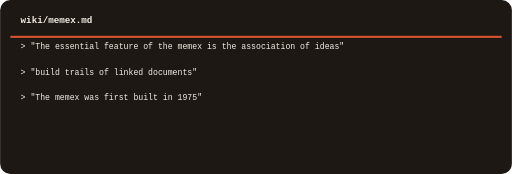
t = 0.00 s
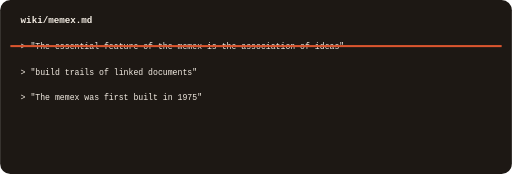
t = 0.73 s
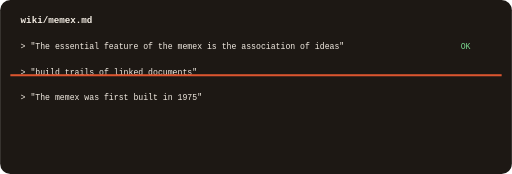
t = 1.50 s
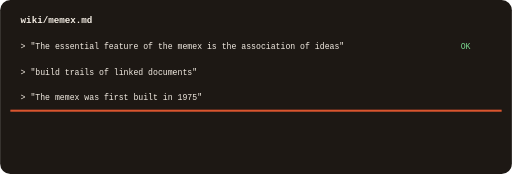
t = 2.59 s
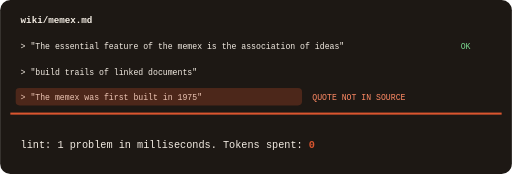
t = 3.25 s
t = 4.13 s: frame unchanged from t = 3.25 s, image omitted

The animated SVG that drew these frames (rendered in a browser with its animation timeline set to each time). Animation: 4 CSS @keyframes rules; one cycle of 5.00 s, repeats indefinitely.

<svg xmlns="http://www.w3.org/2000/svg" viewBox="0 0 1000 340" role="img" aria-labelledby="t d">
<title id="t">The linter catches a false quote</title><desc id="d">A scan line sweeps a wiki page and stops on a claim that is not in the source, marking it red. It costs zero tokens.</desc>
<style>
.scan{animation:sweep 5s ease-in-out infinite}
@keyframes sweep{0%{transform:translateY(0)}60%,100%{transform:translateY(150px)}}
.bad{animation:flag 5s steps(1) infinite}
@keyframes flag{0%,59%{opacity:0}60%,100%{opacity:1}}
.ok{animation:okk 5s steps(1) infinite}
@keyframes okk{0%,29%{opacity:0}30%,100%{opacity:1}}
.zero{animation:zz 5s steps(1) infinite}
@keyframes zz{0%,64%{opacity:0}65%,100%{opacity:1}}
</style>
<rect width="1000" height="340" rx="20" fill="#1D1814"/>
<g font-family="ui-monospace,Menlo,Consolas,monospace" font-size="16" fill="#F4EDE4">
<text x="40" y="44" font-size="18" font-weight="700">wiki/memex.md</text>
<text x="40" y="96">&gt; "The essential feature of the memex is the association of ideas"</text>
<g class="ok"><text x="900" y="96" fill="#7bd88f">OK</text></g>
<text x="40" y="146">&gt; "build trails of linked documents"</text>
<text x="40" y="196">&gt; "The memex was first built in 1975"</text>
<g class="bad"><rect x="30" y="172" width="560" height="34" rx="8" fill="#DA552F" opacity=".25"/><text x="610" y="196" fill="#ff8a65">QUOTE NOT IN SOURCE</text></g>
<g class="scan"><rect x="20" y="70" width="960" height="4" fill="#DA552F"/></g>
<g class="zero"><text x="40" y="290" font-size="20" fill="#F4EDE4">lint: 1 problem in milliseconds. Tokens spent: <tspan fill="#DA552F" font-weight="700">0</tspan></text></g>
</g></svg>
